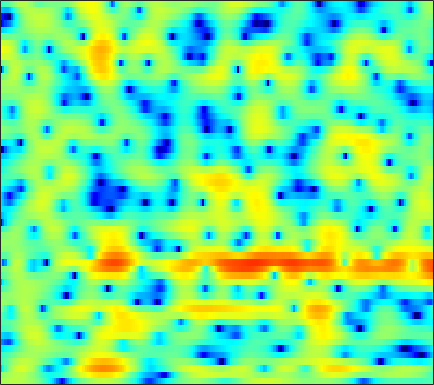

Values plotted in this chart, from the file beside it:
1.6334, 1.8185, 2.0548, 2.2573, 2.3807, 2.5042, 2.5871, 2.6077, 2.5883, 2.4999, 2.3308, 2.162, 1.8811, 1.5158, 1.1927, 0.70649, 0.11546, -0.38972, -1.132, -1.9914, -2.9838, -3.8329, -5.1305, -6.6717
0.2914, 0.6549, 1.142, 1.596, 1.903, 2.251, 2.511, 2.644, 2.722, 2.686, 2.522, 2.317, 1.93, 1.411, 0.9402, 0.2165, -0.6104, -1.291, -2.246, -3.203, -4.094, -4.665, -5.248, -5.538
-8.388, -5.563, -2.743, -0.6421, 0.5967, 1.9, 2.865, 3.41, 3.899, 4.144, 4.166, 4.029, 3.643, 3.017, 2.379, 1.294, -0.1174, -1.415, -3.515, -6.102, -9.111, -11.22, -12.3, -10.9
-3.561, -2.891, -1.911, -0.9114, -0.1899, 0.6818, 1.429, 1.905, 2.399, 2.741, 2.932, 2.982, 2.913, 2.703, 2.46, 2.025, 1.478, 1.018, 0.3534, -0.3424, -1.051, -1.587, -2.285, -3.009
-3.961, -3.588, -3.041, -2.453, -1.988, -1.374, -0.7705, -0.3381, 0.195, 0.656, 1.043, 1.277, 1.512, 1.659, 1.713, 1.712, 1.631, 1.528, 1.336, 1.091, 0.805, 0.5678, 0.2349, -0.1149
-7.303, -7.003, -6.516, -5.9, -5.346, -4.503, -3.577, -2.857, -1.909, -1.02, -0.2199, 0.3062, 0.9041, 1.379, 1.652, 1.914, 2.07, 2.124, 2.11, 2.013, 1.848, 1.687, 1.435, 1.147
-11.47, -12.44, -14.28, -15.7, -14.89, -11.59, -8.219, -6.087, -3.753, -1.894, -0.4092, 0.5026, 1.475, 2.209, 2.619, 2.991, 3.18, 3.212, 3.115, 2.884, 2.533, 2.203, 1.692, 1.126
-7.775, -8.154, -8.706, -8.855, -8.41, -6.951, -4.982, -3.472, -1.628, -0.04623, 1.246, 2.039, 2.88, 3.473, 3.777, 3.987, 3.981, 3.835, 3.444, 2.825, 1.96, 1.144, -0.1848, -1.76
-3.686, -3.401, -3.015, -2.558, -2.138, -1.49, -0.7429, -0.1425, 0.6584, 1.421, 2.109, 2.551, 3.005, 3.309, 3.425, 3.425, 3.236, 2.965, 2.429, 1.667, 0.6323, -0.3612, -2.022, -4.21
-2.533, -2.371, -2.18, -1.96, -1.732, -1.3, -0.7288, -0.2514, 0.4241, 1.049, 1.577, 1.894, 2.181, 2.294, 2.271, 2.101, 1.791, 1.492, 1.027, 0.5126, -0.03158, -0.4392, -0.985, -1.507
-1.479, -2.341, -3.776, -5.296, -5.985, -5.498, -3.754, -2.299, -0.5767, 0.7463, 1.665, 2.092, 2.326, 2.219, 1.908, 1.206, 0.2235, -0.6447, -1.774, -2.548, -2.618, -2.265, -1.52, -0.6898
0.8782, -0.3992, -2.575, -5.181, -6.725, -6.143, -3.481, -1.551, 0.4412, 1.833, 2.699, 3.048, 3.115, 2.706, 2.086, 0.758, -1.317, -3.575, -8.275, -16.9, -12.61, -7.697, -3.942, -1.643
1.667, 1.259, 0.7993, 0.4864, 0.3955, 0.4985, 0.8274, 1.162, 1.641, 2.054, 2.323, 2.399, 2.305, 1.983, 1.582, 0.8428, -0.06283, -0.8049, -1.746, -2.417, -2.666, -2.631, -2.456, -2.286
0.3592, 0.3508, 0.4314, 0.6168, 0.8062, 1.093, 1.394, 1.613, 1.881, 2.094, 2.211, 2.231, 2.168, 1.985, 1.784, 1.432, 1.013, 0.6709, 0.1974, -0.3004, -0.799, -1.191, -1.774, -2.48
-3.672, -3.007, -1.965, -0.9718, -0.302, 0.4713, 1.098, 1.473, 1.856, 2.112, 2.261, 2.302, 2.269, 2.163, 2.033, 1.806, 1.53, 1.29, 0.9426, 0.5521, 0.08661, -0.2987, -0.8769, -1.585
-10.37, -6.912, -3.959, -1.973, -0.8741, 0.2365, 1.032, 1.468, 1.852, 2.058, 2.117, 2.078, 1.946, 1.762, 1.597, 1.379, 1.157, 1.004, 0.7983, 0.6061, 0.3947, 0.2116, -0.09141, -0.4569
-2.458, -1.928, -1.052, -0.126, 0.5009, 1.216, 1.729, 1.974, 2.086, 1.956, 1.587, 1.203, 0.5847, -0.07706, -0.4999, -0.8937, -1.056, -1.058, -0.9488, -0.7932, -0.5684, -0.4106, -0.2061, -0.0181
0.03898, -0.2686, -0.1361, 0.4949, 1.141, 1.955, 2.534, 2.733, 2.649, 2.092, 0.9916, -0.2298, -2.487, -5.383, -7.564, -8.616, -7.296, -6.122, -5.068, -4.52, -4.089, -3.581, -2.48, -1.117
-6.616, -14.03, -10.9, -3.982, -1.181, 1.128, 2.455, 2.957, 3.07, 2.586, 1.506, 0.2335, -2.115, -5.193, -7.556, -8.773, -7.734, -7.113, -7.31, -9.335, -15.53, -36.75, -10.85, -4.478
-1.197, -1.849, -1.857, -1.085, -0.309, 0.6446, 1.317, 1.617, 1.711, 1.483, 0.9779, 0.442, -0.4007, -1.296, -1.908, -2.611, -3.153, -3.516, -3.999, -4.439, -4.676, -4.47, -3.5, -2.055
0.843, 0.6743, 0.5724, 0.6104, 0.6881, 0.8137, 0.8877, 0.8845, 0.784, 0.5529, 0.2028, -0.1051, -0.5569, -1.014, -1.319, -1.659, -1.9, -1.996, -2.046, -1.953, -1.712, -1.456, -0.9939, -0.4772
1.002, 0.9762, 0.9783, 1.007, 1.035, 1.033, 0.9787, 0.8677, 0.6262, 0.2713, -0.1962, -0.6019, -1.184, -1.718, -2.043, -2.286, -2.281, -2.104, -1.699, -1.2, -0.6641, -0.2658, 0.195, 0.5658
-0.1136, 0.05704, 0.3655, 0.6996, 0.9265, 1.155, 1.247, 1.199, 0.9358, 0.4237, -0.3846, -1.214, -2.623, -4.327, -5.607, -6.613, -6.009, -4.774, -2.911, -1.272, 0.02406, 0.7905, 1.536, 2.014
-5.223, -4.401, -3.029, -1.692, -0.8429, 0.05503, 0.6367, 0.8747, 0.9051, 0.568, -0.1868, -1.089, -2.877, -5.63, -8.691, -13.15, -10.18, -6.507, -2.994, -0.6306, 1.01, 1.878, 2.683, 3.137
-19.24, -12.94, -8.437, -5.564, -4, -2.449, -1.332, -0.7414, -0.2234, 0.02273, 0.003584, -0.1576, -0.5309, -0.9732, -1.242, -1.324, -0.9607, -0.4436, 0.4171, 1.255, 1.95, 2.329, 2.637, 2.708
-9.927, -9.082, -7.672, -6.231, -5.205, -3.962, -2.864, -2.133, -1.288, -0.5798, -0.01175, 0.3389, 0.7242, 1.049, 1.283, 1.593, 1.911, 2.143, 2.409, 2.604, 2.659, 2.59, 2.315, 1.823
-7.215, -7.334, -7.291, -7.006, -6.581, -5.725, -4.664, -3.785, -2.607, -1.499, -0.4651, 0.2382, 1.087, 1.827, 2.31, 2.858, 3.284, 3.521, 3.703, 3.704, 3.492, 3.168, 2.478, 1.445
-7.682, -9.078, -11.26, -13.14, -13.39, -11.74, -9.256, -7.53, -5.515, -3.769, -2.229, -1.174, 0.1109, 1.258, 2.01, 2.861, 3.528, 3.896, 4.208, 4.285, 4.122, 3.821, 3.166, 2.16
-7.708, -9.693, -13.2, -17.44, -18.56, -15.61, -12.63, -10.98, -9.259, -7.67, -5.99, -4.628, -2.788, -1.059, 0.09343, 1.393, 2.414, 2.988, 3.524, 3.814, 3.876, 3.784, 3.486, 2.999
-5.128, -6.084, -7.373, -8.515, -9.26, -10.11, -11.1, -12.21, -14.61, -17.25, -14.39, -10.53, -6.412, -3.436, -1.725, 0.02652, 1.273, 1.95, 2.559, 2.909, 3.052, 3.068, 3.01, 2.92
-3.257, -3.563, -4.017, -4.549, -5.026, -5.815, -6.854, -7.865, -9.384, -10.25, -8.974, -6.99, -4.292, -2.044, -0.7228, 0.587, 1.432, 1.8, 1.973, 1.839, 1.521, 1.254, 1.034, 1.11
-3.695, -3.188, -2.672, -2.354, -2.202, -2.12, -2.102, -2.09, -1.982, -1.657, -1.084, -0.5003, 0.3587, 1.167, 1.67, 2.104, 2.213, 2.017, 1.336, 0.06101, -1.954, -4.03, -6.985, -6.885
-6.139, -4.933, -3.753, -2.836, -2.29, -1.667, -1.129, -0.7448, -0.2411, 0.2668, 0.7932, 1.182, 1.668, 2.067, 2.276, 2.373, 2.201, 1.857, 1.044, -0.2701, -2.185, -4.027, -6.356, -6.297
-7.133, -6.516, -5.657, -4.806, -4.192, -3.393, -2.647, -2.11, -1.43, -0.7694, -0.1265, 0.3276, 0.8931, 1.381, 1.661, 1.908, 1.977, 1.91, 1.651, 1.242, 0.7366, 0.3788, 0.05229, -0.01448
-9.62, -9.58, -8.818, -7.724, -6.862, -5.865, -5.021, -4.468, -3.743, -2.961, -2.093, -1.391, -0.4575, 0.4024, 0.9689, 1.588, 2.041, 2.265, 2.431, 2.473, 2.429, 2.365, 2.254, 2.131
-25.11, -22.72, -14, -10.37, -8.884, -7.852, -7.601, -7.737, -7.932, -7.445, -5.929, -4.408, -2.407, -0.6998, 0.3493, 1.431, 2.201, 2.605, 2.963, 3.154, 3.24, 3.25, 3.211, 3.12
-6.553, -6.99, -6.742, -6.249, -6.104, -6.477, -7.819, -9.797, -15.27, -24.24, -11.51, -7.04, -3.313, -0.8779, 0.398, 1.566, 2.249, 2.523, 2.637, 2.579, 2.467, 2.422, 2.476, 2.626
-0.2889, -0.7149, -1.185, -1.581, -1.89, -2.401, -3.014, -3.493, -3.929, -3.737, -2.794, -1.781, -0.3989, 0.7403, 1.351, 1.79, 1.763, 1.414, 0.4996, -0.868, -2.397, -3.112, -2.744, -1.268
0.7348, 0.4046, -0.009093, -0.3756, -0.5942, -0.7965, -0.8686, -0.8275, -0.6184, -0.2372, 0.2847, 0.7064, 1.242, 1.634, 1.765, 1.64, 1.083, 0.2952, -1.402, -4.195, -8.947, -14.28, -11.24, -5.54
-0.8388, -1.214, -1.751, -2.269, -2.563, -2.687, -2.445, -2.043, -1.297, -0.4716, 0.3367, 0.8796, 1.472, 1.867, 2.006, 1.956, 1.618, 1.177, 0.3728, -0.5964, -1.498, -1.909, -1.922, -1.41
-2.899, -3.54, -4.865, -6.743, -8.369, -9.687, -8.464, -6.515, -3.97, -1.893, -0.2854, 0.6653, 1.625, 2.281, 2.601, 2.817, 2.811, 2.683, 2.385, 1.989, 1.565, 1.258, 0.8916, 0.5926
-3.37, -3.954, -5.402, -7.802, -10.36, -13.44, -10.89, -7.658, -4.276, -1.827, -0.03513, 0.9916, 2.034, 2.771, 3.154, 3.466, 3.581, 3.547, 3.35, 3.009, 2.532, 2.084, 1.374, 0.5261
-2.014, -2.126, -2.459, -2.876, -3.12, -3.16, -2.718, -2.102, -1.087, -0.04858, 0.8967, 1.504, 2.178, 2.695, 2.974, 3.207, 3.285, 3.24, 3.036, 2.657, 2.079, 1.508, 0.5336, -0.7445
-0.3977, -0.3102, -0.2461, -0.211, -0.1747, -0.07948, 0.09393, 0.2689, 0.5426, 0.8418, 1.137, 1.351, 1.612, 1.842, 1.994, 2.15, 2.223, 2.208, 2.073, 1.762, 1.252, 0.7164, -0.2307, -1.47
0.884, 0.9924, 1.111, 1.202, 1.251, 1.282, 1.25, 1.173, 1.002, 0.7627, 0.4849, 0.2963, 0.1276, 0.121, 0.245, 0.5347, 0.872, 1.087, 1.25, 1.22, 0.973, 0.6254, -0.05462, -0.9688
1.377, 1.48, 1.708, 1.974, 2.136, 2.226, 2.105, 1.847, 1.235, 0.2714, -1.048, -2.224, -3.675, -4.186, -3.652, -2.228, -0.7482, 0.1513, 0.9939, 1.453, 1.541, 1.396, 0.9516, 0.2425
-1.268, -0.9167, 0.2305, 1.48, 2.225, 2.846, 3.012, 2.82, 2.091, 0.7137, -1.545, -4.151, -10.11, -17.79, -9.957, -4.214, -1.114, 0.3739, 1.656, 2.33, 2.526, 2.409, 1.936, 1.135
-25.97, -10.19, -3.433, -0.1329, 1.355, 2.554, 3.078, 3.11, 2.756, 2.032, 1.022, 0.1854, -0.7832, -1.142, -0.9083, -0.1221, 0.7916, 1.387, 1.933, 2.158, 2.07, 1.783, 1.097, 0.04565
-0.5512, -0.3343, 0.5045, 1.456, 2.03, 2.516, 2.654, 2.554, 2.22, 1.747, 1.242, 0.9081, 0.5688, 0.4396, 0.4573, 0.5602, 0.6874, 0.7295, 0.6325, 0.3512, -0.1168, -0.5603, -1.274, -2.135
3.827, 3.728, 3.618, 3.489, 3.33, 2.961, 2.38, 1.804, 0.8447, -0.2023, -1.133, -1.563, -1.66, -1.37, -1.041, -0.6815, -0.5498, -0.6778, -1.188, -2.071, -3.262, -4.175, -5.006, -5.133
5.46, 5.232, 4.87, 4.4, 3.942, 3.118, 1.968, 0.8085, -1.3, -4.377, -8.754, -11.69, -9.155, -5.345, -3.43, -1.856, -1.205, -1.241, -1.972, -3.66, -6.716, -10.74, -23.03, -13.25
3.873, 3.649, 3.337, 2.951, 2.581, 1.931, 1.005, 0.07822, -1.525, -3.636, -5.951, -6.976, -6.073, -3.963, -2.55, -1.208, -0.5088, -0.3651, -0.6745, -1.513, -2.76, -3.739, -4.458, -3.965
-0.9993, -1.049, -1.036, -0.9651, -0.9157, -0.8809, -0.9243, -1.02, -1.22, -1.42, -1.528, -1.463, -1.134, -0.6053, -0.1599, 0.3679, 0.7511, 0.9067, 0.9284, 0.7874, 0.5564, 0.3937, 0.2661, 0.3118
-8.651, -8.229, -7.445, -6.527, -5.791, -4.788, -3.778, -3.06, -2.197, -1.427, -0.7337, -0.2567, 0.3168, 0.8429, 1.193, 1.585, 1.877, 2.016, 2.114, 2.116, 2.046, 1.954, 1.794, 1.609
-20.15, -17.39, -15.3, -13.64, -12.14, -9.695, -7.182, -5.475, -3.506, -1.917, -0.6327, 0.1482, 0.9964, 1.656, 2.045, 2.443, 2.708, 2.835, 2.914, 2.895, 2.784, 2.64, 2.367, 1.981
-16.93, -17.75, -20.66, -33.63, -24.43, -14.19, -8.942, -6.229, -3.511, -1.501, -0.0143, 0.8377, 1.703, 2.305, 2.625, 2.91, 3.072, 3.136, 3.146, 3.082, 2.935, 2.764, 2.439, 1.968
-9.099, -9.53, -9.964, -9.713, -8.819, -6.775, -4.485, -2.881, -1.077, 0.3209, 1.325, 1.863, 2.306, 2.498, 2.514, 2.423, 2.285, 2.182, 2.081, 2.021, 1.964, 1.892, 1.711, 1.41
-3.599, -3.306, -2.808, -2.143, -1.519, -0.5851, 0.3848, 1.071, 1.851, 2.394, 2.655, 2.639, 2.326, 1.69, 1.026, -0.007705, -0.9899, -1.493, -1.661, -1.38, -0.9447, -0.6675, -0.4367, -0.36
